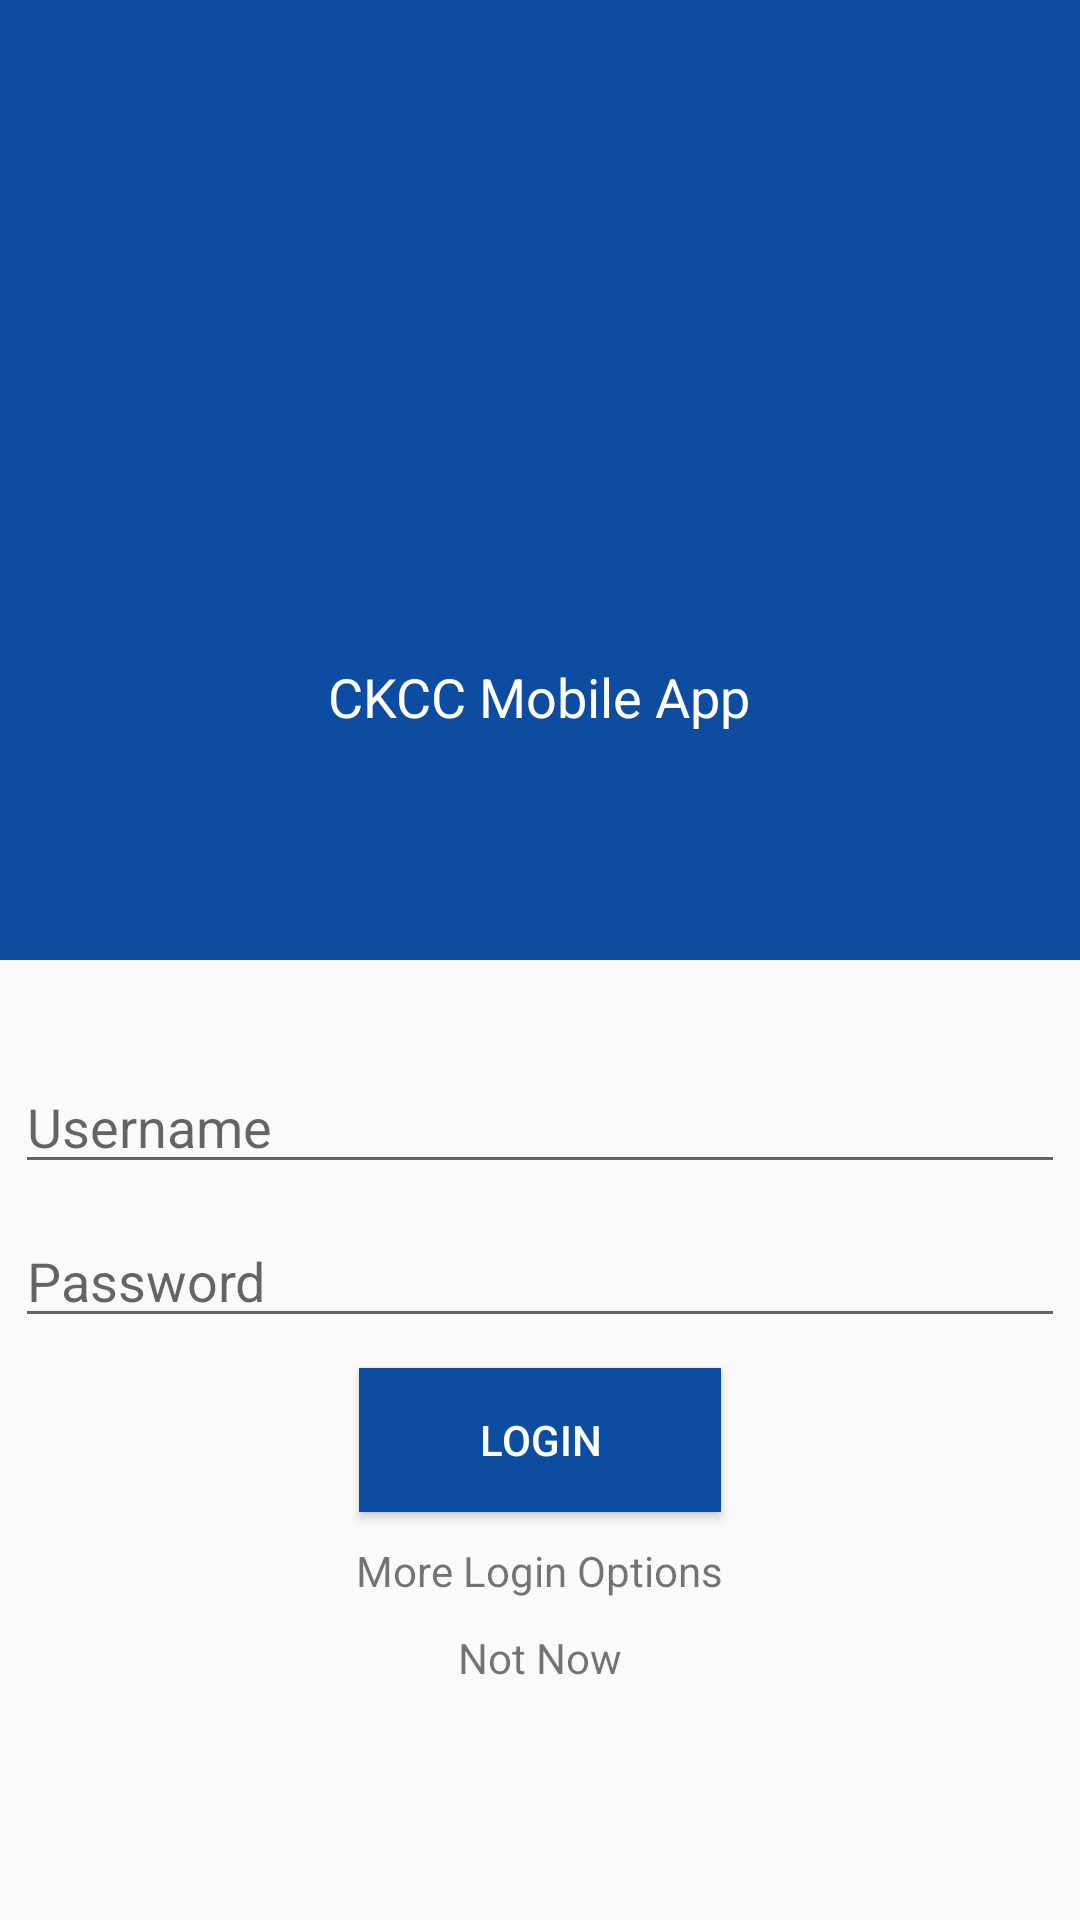

This screen was rendered from an Android layout file. Write that file and the resources it references.
<!-- AndroidManifest.xml: application theme CKCCTheme -->
<!-- res/layout/activity_login2.xml -->
<?xml version="1.0" encoding="utf-8"?>
<LinearLayout xmlns:android="http://schemas.android.com/apk/res/android"
    android:layout_width="match_parent"
    android:layout_height="match_parent"
    android:orientation="vertical">

    <RelativeLayout
        android:layout_width="match_parent"
        android:layout_height="0dp"
        android:layout_weight="1"
        android:background="#0c4da2">

        <ImageView
            android:id="@+id/img_logo"
            android:layout_width="120dp"
            android:layout_height="120dp"
            android:layout_centerInParent="true"
            android:src="@drawable/img_ckcc_logo" />

        <TextView
            android:layout_width="wrap_content"
            android:layout_height="wrap_content"
            android:layout_below="@id/img_logo"
            android:layout_centerHorizontal="true"
            android:text="CKCC Mobile App"
            android:textColor="#fff"
            android:textSize="18sp" />

    </RelativeLayout>

    <RelativeLayout
        android:layout_width="match_parent"
        android:layout_height="0dp"
        android:layout_weight="1">

        <Button
            android:id="@+id/btn_login"
            android:layout_width="wrap_content"
            android:layout_height="wrap_content"
            android:layout_centerInParent="true"
            android:layout_margin="5dp"
            android:background="#0c4da2"
            android:paddingLeft="40dp"
            android:paddingRight="40dp"
            android:text="Login"
            android:textColor="#fff" />

        <EditText
            android:id="@+id/etxt_password"
            android:layout_width="match_parent"
            android:layout_height="wrap_content"
            android:layout_above="@id/btn_login"
            android:layout_margin="5dp"
            android:hint="Password" />

        <EditText
            android:layout_width="match_parent"
            android:layout_height="wrap_content"
            android:layout_above="@id/etxt_password"
            android:layout_margin="5dp"
            android:hint="Username" />

        <TextView
            android:id="@+id/txt_more_login_options"
            android:layout_width="wrap_content"
            android:layout_height="wrap_content"
            android:layout_below="@id/btn_login"
            android:layout_centerHorizontal="true"
            android:layout_margin="5dp"
            android:text="More Login Options" />

        <TextView
            android:layout_width="wrap_content"
            android:layout_height="wrap_content"
            android:layout_below="@id/txt_more_login_options"
            android:layout_centerHorizontal="true"
            android:layout_margin="5dp"
            android:text="Not Now" />

    </RelativeLayout>


</LinearLayout>
<!-- resources referenced by this layout -->
<resources>
  <style name="CKCCTheme" parent="Theme.AppCompat.Light.NoActionBar">
  
          <item name="colorPrimary">@color/appColor</item>
          <item name="colorPrimaryDark">@color/statusBarColor</item>
          <item name="colorAccent">@color/appColorAccent</item>
  
      </style>
  <color name="appColor">#0c4da2</color>
  <color name="statusBarColor">#0a2b80</color>
  <color name="appColorAccent">#FF4081</color>
</resources>
